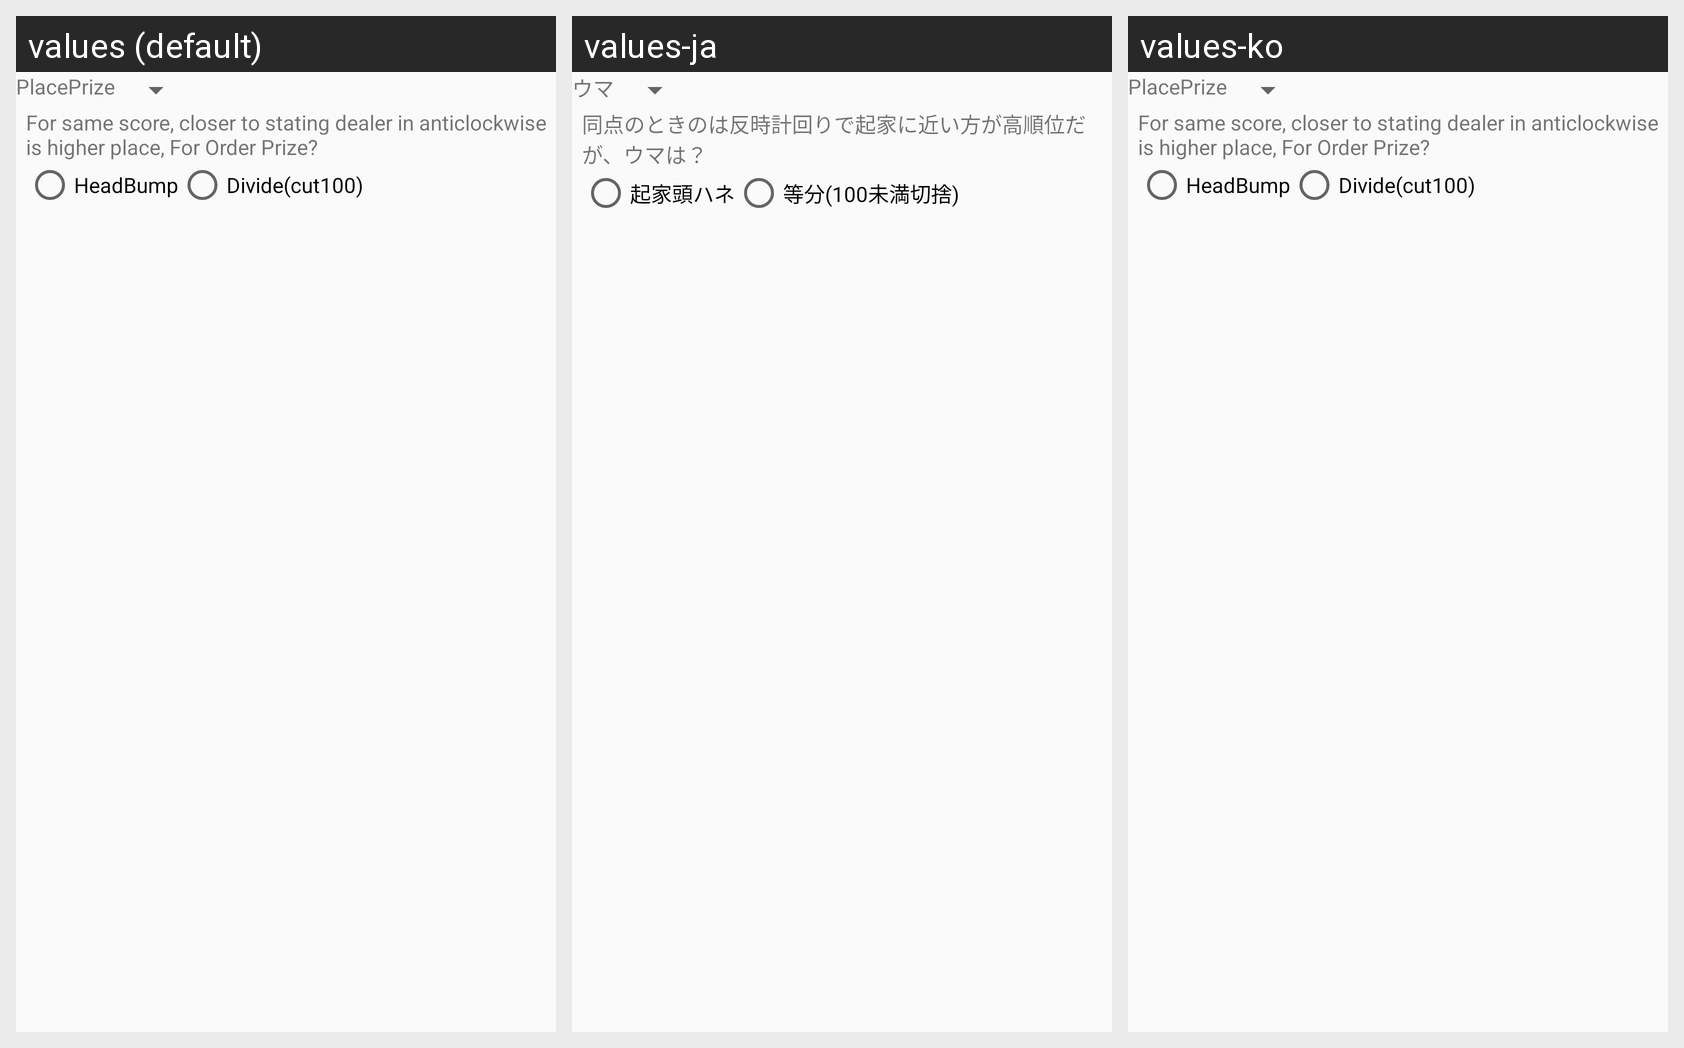

Here is an Android app screen in its default locale and in the app's own translations. Write out the translated-string differences for the strings that appear on this screen.
Android screen res/layout/setting_rule_opt_orderprize_theme.xml rendered under 3 locales, left to right: values (default), values-ja, values-ko. Device: Nexus 5 (rendered at 1080×1920; each locale shown at half size, 540×960, under a caption strip naming it); theme AppTheme.NoActionBar.
Strings drawn on this screen, with the default value and each locale's value (text and hints the layout hard-codes, and strings that could not be matched under every locale, appear in the picture but are not listed):

Label_RuleOrderPrize
  values: PlacePrize
  values-ja: ウマ
  values-ko: PlacePrize  [not translated; the default value is used]

Desc_SamePointOrder
  values: For same score, closer to stating dealer in anticlockwise is higher place, For Order Prize?
  values-ja: 同点のときのは反時計回りで起家に近い方が高順位だが、ウマは？
  values-ko: For same score, closer to stating dealer in anticlockwise is higher place, For Order Prize?  [not translated; the default value is used]

Label_ByEswnOrderPrize
  values: HeadBump
  values-ja: 起家頭ハネ
  values-ko: HeadBump  [not translated; the default value is used]

Label_AccountsSettingSamePointSpritCut
  values: Divide(cut100)
  values-ja: 等分(100未満切捨)
  values-ko: Divide(cut100)  [not translated; the default value is used]
